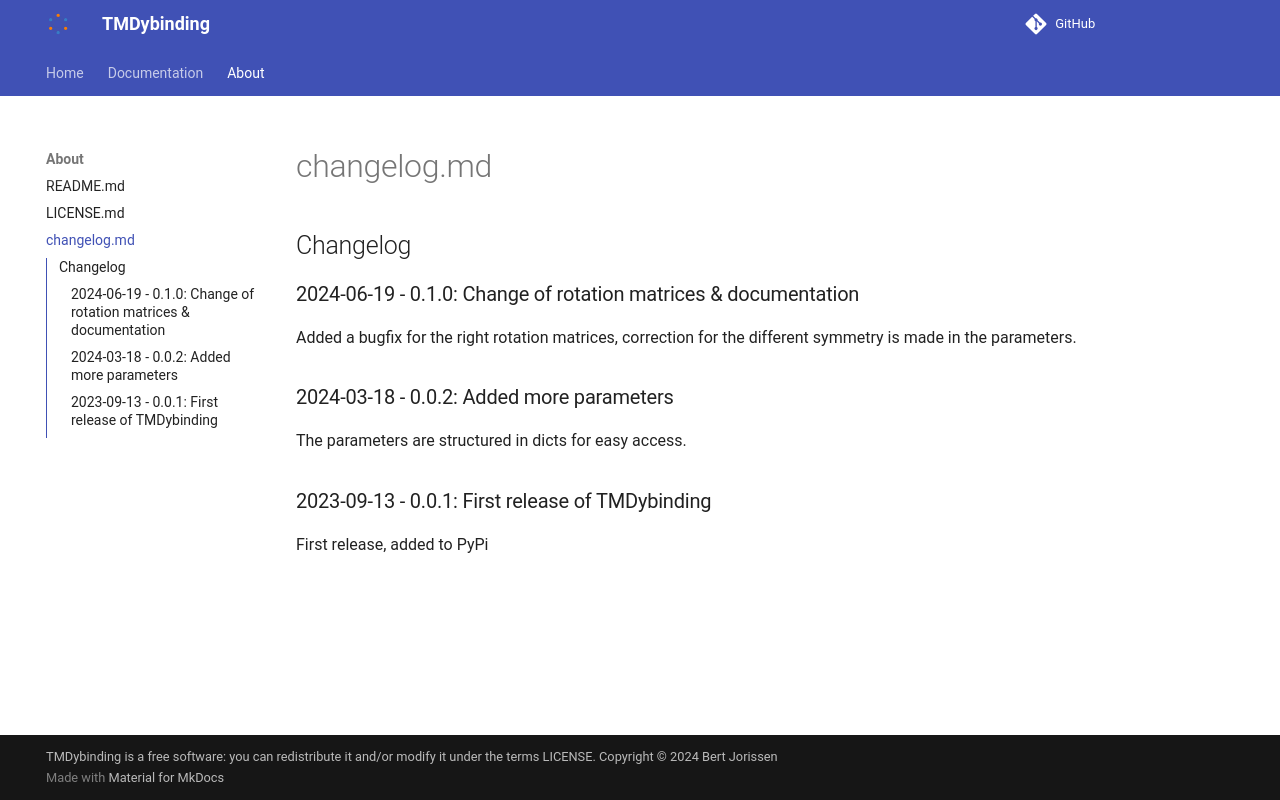

repository: BertJorissen/tmdybinding · page: about/changelog/index.html · generator: mkdocs

# Changelog

## 2024-06-19 - 0.1.0: Change of rotation matrices & documentation

Added a bugfix for the right rotation matrices, correction for the different symmetry is made in the parameters.


## 2024-03-18 - 0.0.2: Added more parameters

The parameters are structured in dicts for easy access.

## 2023-09-13 - 0.0.1: First release of TMDybinding

First release, added to PyPi
